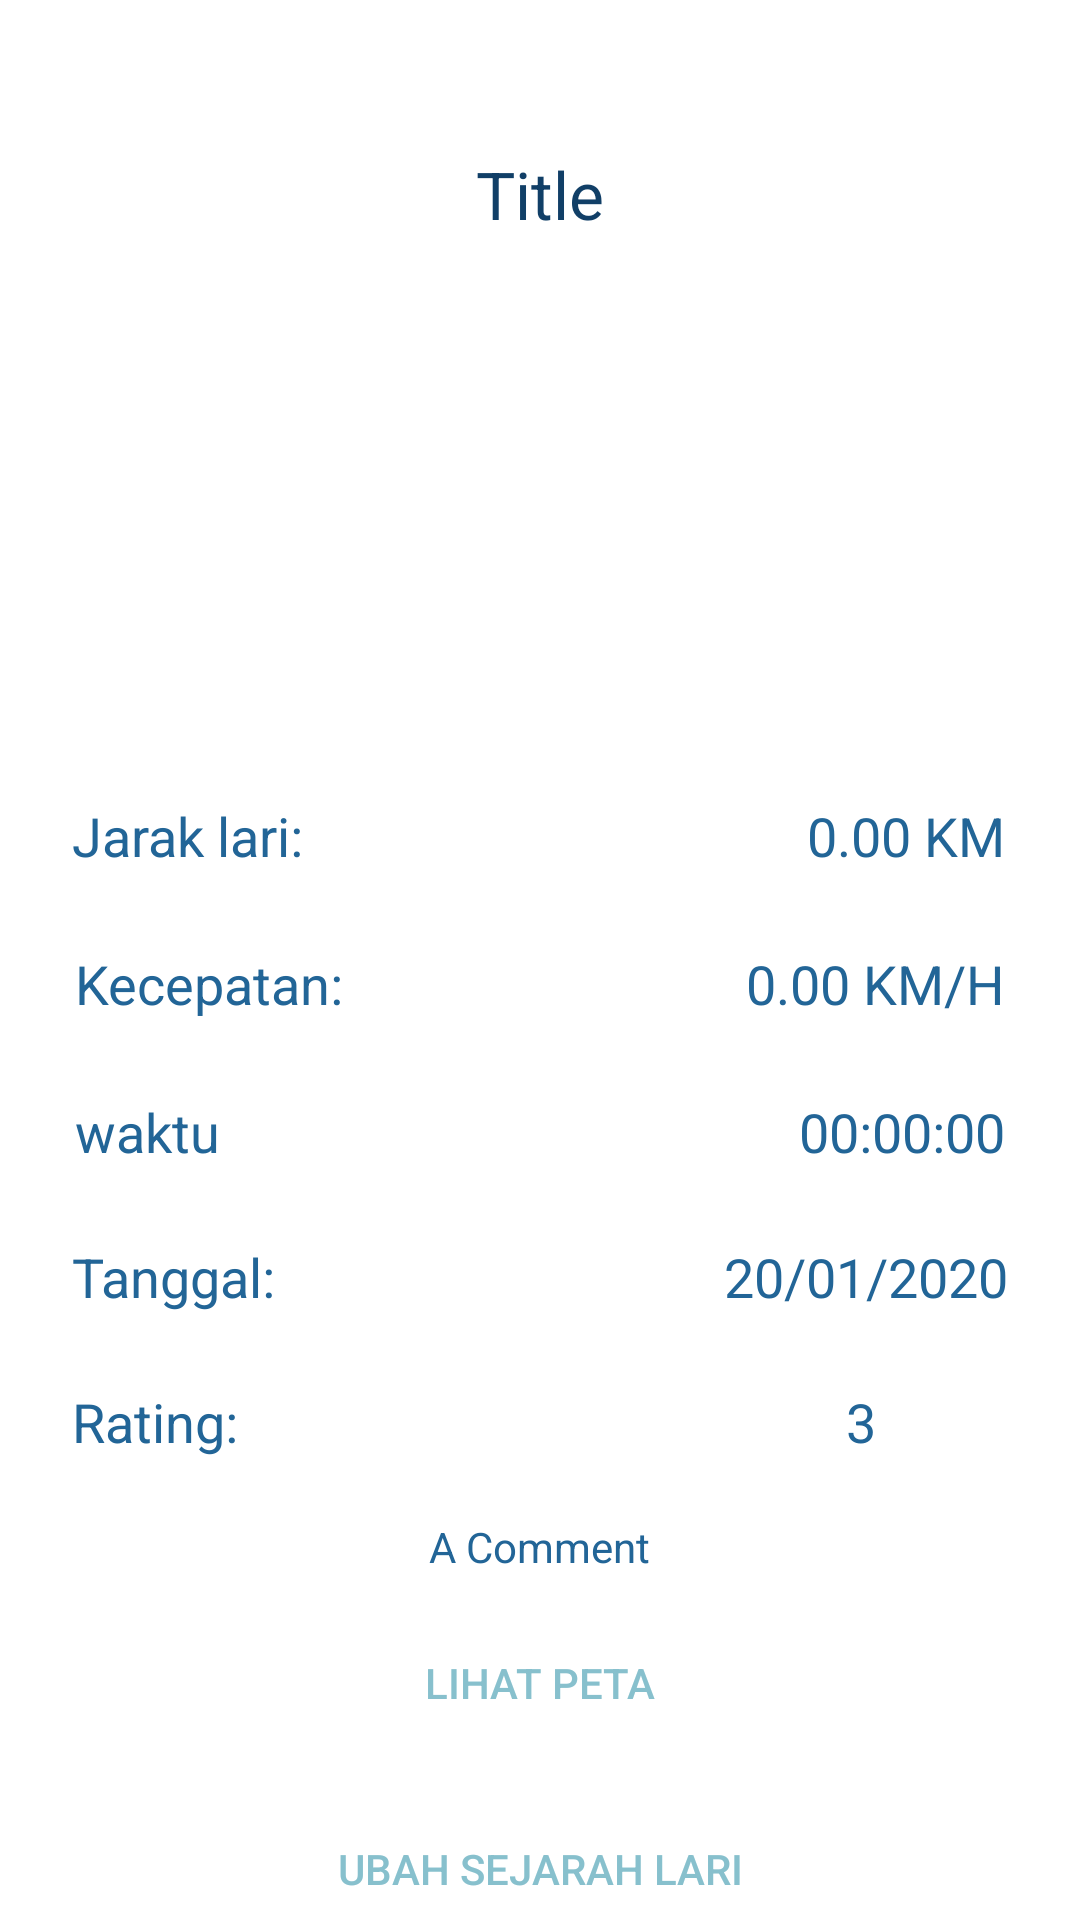

Produce the Android XML layout that renders to this screen, including the resource entries it uses.
<!-- AndroidManifest.xml: application theme Theme.RunningTrackerApp -->
<!-- res/layout/activity_view_single_journey.xml -->
<?xml version="1.0" encoding="utf-8"?>
<androidx.core.widget.NestedScrollView xmlns:android="http://schemas.android.com/apk/res/android"
    xmlns:app="http://schemas.android.com/apk/res-auto"
    xmlns:tools="http://schemas.android.com/tools"
    android:layout_height="match_parent"
    android:layout_width="match_parent"
    tools:context=".ViewSingleJourney">

    <LinearLayout
        android:id="@+id/linearLayout"
        android:layout_width="match_parent"
        android:layout_height="match_parent"
        android:layout_marginTop="50dp"
        android:orientation="vertical">

        <TextView
            android:id="@+id/ViewSingleJourney_titleText"
            android:layout_width="match_parent"
            android:layout_height="wrap_content"
            android:text="Title"
            android:gravity="center"
            android:textColor="@color/satu"
            android:textAppearance="@style/TextAppearance.AppCompat.Large" />

        <ImageView
            android:id="@+id/ViewSingleJourney_journeyImg"
            android:layout_width="match_parent"
            android:layout_height="171dp"
            app:srcCompat="@drawable/runner" />

        <androidx.constraintlayout.widget.ConstraintLayout
            android:layout_width="match_parent"
            android:layout_height="wrap_content"
            android:layout_marginBottom="5dp"
            tools:layout_editor_absoluteY="8dp">

            <TextView
                android:id="@+id/Statistics_distanceToday"
                android:layout_width="wrap_content"
                android:layout_height="wrap_content"
                android:layout_marginRight="25dp"
                android:text="0.00 KM/H"
                android:textAppearance="@style/TextAppearance.AppCompat.Headline"
                android:textColor="@color/dua"
                android:textSize="18sp"
                app:layout_constraintBaseline_toBaselineOf="@+id/textView9"
                app:layout_constraintEnd_toEndOf="parent" />


            <TextView
                android:id="@+id/ViewSingleJourney_ratingText"
                android:layout_width="wrap_content"
                android:layout_height="wrap_content"
                android:layout_marginEnd="68dp"
                android:layout_marginRight="68dp"
                android:text="3"
                android:textAppearance="@style/TextAppearance.AppCompat.Headline"
                android:textColor="@color/dua"
                android:textSize="18sp"
                app:layout_constraintBottom_toBottomOf="@+id/tv6"
                app:layout_constraintEnd_toEndOf="parent" />


            <TextView
                android:id="@+id/ViewSingleJourney_dateText"
                android:layout_width="wrap_content"
                android:layout_height="wrap_content"
                android:layout_marginEnd="24dp"
                android:layout_marginRight="24dp"
                android:text="20/01/2020"
                android:textAppearance="@style/TextAppearance.AppCompat.Headline"
                android:textColor="@color/dua"
                android:textSize="18sp"
                app:layout_constraintBaseline_toBaselineOf="@+id/tv"
                app:layout_constraintEnd_toEndOf="parent" />

            <TextView
                android:id="@+id/Statistics_timeToday"
                android:layout_width="wrap_content"
                android:layout_height="wrap_content"
                android:layout_marginRight="25dp"
                android:text="00:00:00"
                android:textAppearance="@style/TextAppearance.AppCompat.Headline"
                android:textColor="@color/dua"
                android:textSize="18sp"
                app:layout_constraintBaseline_toBaselineOf="@+id/ViewSingleJourney_duration"
                app:layout_constraintEnd_toEndOf="parent" />

            <TextView
                android:id="@+id/Statistics_recordDistance"
                android:layout_width="wrap_content"
                android:layout_height="wrap_content"
                android:layout_marginRight="25dp"
                android:text="0.00 KM"
                android:textAppearance="@style/TextAppearance.AppCompat.Headline"
                android:textColor="@color/dua"
                android:textSize="18sp"
                app:layout_constraintBaseline_toBaselineOf="@+id/tv34"
                app:layout_constraintEnd_toEndOf="parent" />


            <TextView
                android:id="@+id/ViewSingleJourney_duration"
                android:layout_width="wrap_content"
                android:layout_height="wrap_content"
                android:layout_marginLeft="25dp"
                android:layout_marginTop="25dp"
                android:text="@string/time"
                android:textAppearance="@style/TextAppearance.AppCompat.Headline"
                android:textColor="@color/dua"
                android:textSize="18sp"
                app:layout_constraintStart_toStartOf="parent"
                app:layout_constraintTop_toBottomOf="@+id/textView9" />


            <TextView
                android:id="@+id/tv"
                android:layout_width="wrap_content"
                android:layout_height="wrap_content"
                android:layout_marginStart="24dp"
                android:layout_marginLeft="24dp"
                android:layout_marginTop="24dp"
                android:text="@string/date"
                android:textAppearance="@style/TextAppearance.AppCompat.Headline"
                android:textColor="@color/dua"
                android:textSize="18sp"
                app:layout_constraintStart_toStartOf="parent"
                app:layout_constraintTop_toBottomOf="@+id/ViewSingleJourney_duration" />

            <TextView
                android:id="@+id/textView9"
                android:layout_width="wrap_content"
                android:layout_height="wrap_content"
                android:layout_marginLeft="25dp"
                android:layout_marginTop="25dp"
                android:text="@string/average_speed"
                android:textAppearance="@style/TextAppearance.AppCompat.Headline"
                android:textColor="@color/dua"
                android:textSize="18sp"
                app:layout_constraintStart_toStartOf="parent"
                app:layout_constraintTop_toBottomOf="@+id/tv34" />

            <TextView
                android:id="@+id/tv34"
                android:layout_width="wrap_content"
                android:layout_height="wrap_content"
                android:layout_marginStart="24dp"
                android:layout_marginLeft="24dp"
                android:layout_marginTop="16dp"
                android:text="@string/distance_run"
                android:textAppearance="@style/TextAppearance.AppCompat.Headline"
                android:textColor="@color/dua"
                android:textSize="18sp"
                app:layout_constraintStart_toStartOf="parent"
                app:layout_constraintTop_toTopOf="parent" />

            <TextView
                android:id="@+id/tv6"
                android:layout_width="wrap_content"
                android:layout_height="wrap_content"
                android:layout_marginStart="24dp"
                android:layout_marginLeft="24dp"
                android:layout_marginTop="24dp"
                android:text="@string/rating"
                android:textAppearance="@style/TextAppearance.AppCompat.Headline"
                android:textColor="@color/dua"
                android:textSize="18sp"
                app:layout_constraintStart_toStartOf="parent"
                app:layout_constraintTop_toBottomOf="@+id/tv" />

        </androidx.constraintlayout.widget.ConstraintLayout>

        <TextView
            android:id="@+id/ViewSingleJourney_commentText"
            android:layout_width="wrap_content"
            android:layout_height="wrap_content"
            android:layout_gravity="center"
            android:layout_marginTop="15dp"
            android:text="A Comment"
            android:textAppearance="@style/TextAppearance.AppCompat.Headline"
            android:textColor="@color/dua"
            android:textSize="14sp"
            app:layout_constraintEnd_toEndOf="parent"
            app:layout_constraintStart_toStartOf="parent" />

        <Button
            android:id="@+id/button6"
            style="@style/Widget.AppCompat.Button.Borderless.Colored"
            android:layout_width="match_parent"
            android:layout_height="wrap_content"
            android:layout_margin="12dp"
            android:onClick="onClickMap"
            android:padding="8dp"
            android:text="@string/view_map"
            android:textColor="@color/tiga"
            android:theme="@style/FlatButton" />

        <Button
            style="@style/Widget.AppCompat.Button.Borderless.Colored"
            android:layout_width="match_parent"
            android:layout_height="wrap_content"
            android:layout_margin="2dp"
            android:layout_marginStart="16dp"
            android:layout_marginLeft="16dp"
            android:onClick="onClickEdit"
            android:padding="8dp"
            android:text="@string/edit_journey"
            android:textColor="@color/tiga"
            android:theme="@style/FlatButton"
            app:layout_constraintStart_toStartOf="parent" />

    </LinearLayout>
</androidx.core.widget.NestedScrollView>
<!-- resources referenced by this layout -->
<resources>
  <color name="dua">#226597</color>
  <color name="satu">#113F67</color>
  <color name="tiga">#87C0CD</color>
  <string name="average_speed">Kecepatan:</string>
  <string name="date">Tanggal:</string>
  <string name="distance_run">Jarak lari:</string>
  <string name="edit_journey">Ubah Sejarah Lari</string>
  <string name="rating">Rating:</string>
  <string name="time">waktu</string>
  <string name="view_map">Lihat Peta</string>
  <style name="FlatButton" parent="Theme.AppCompat.Light">
          <item name="android:textColor">@color/tiga</item>
          <item name="colorControlHighlight">@color/satu</item>
      </style>
  <style name="Theme.RunningTrackerApp" parent="Theme.MaterialComponents.DayNight.NoActionBar">
          
          <item name="colorPrimary">#113F67</item>
          <item name="colorOnPrimary">#F3F9FB</item>
  
          
          <item name="colorSecondary">#226597</item>
          <item name="colorSecondaryVariant">#87C0CD</item>
  
          
          <item name="android:statusBarColor" tools:targetApi="l">?attr/colorPrimaryVariant</item>
      </style>
</resources>
